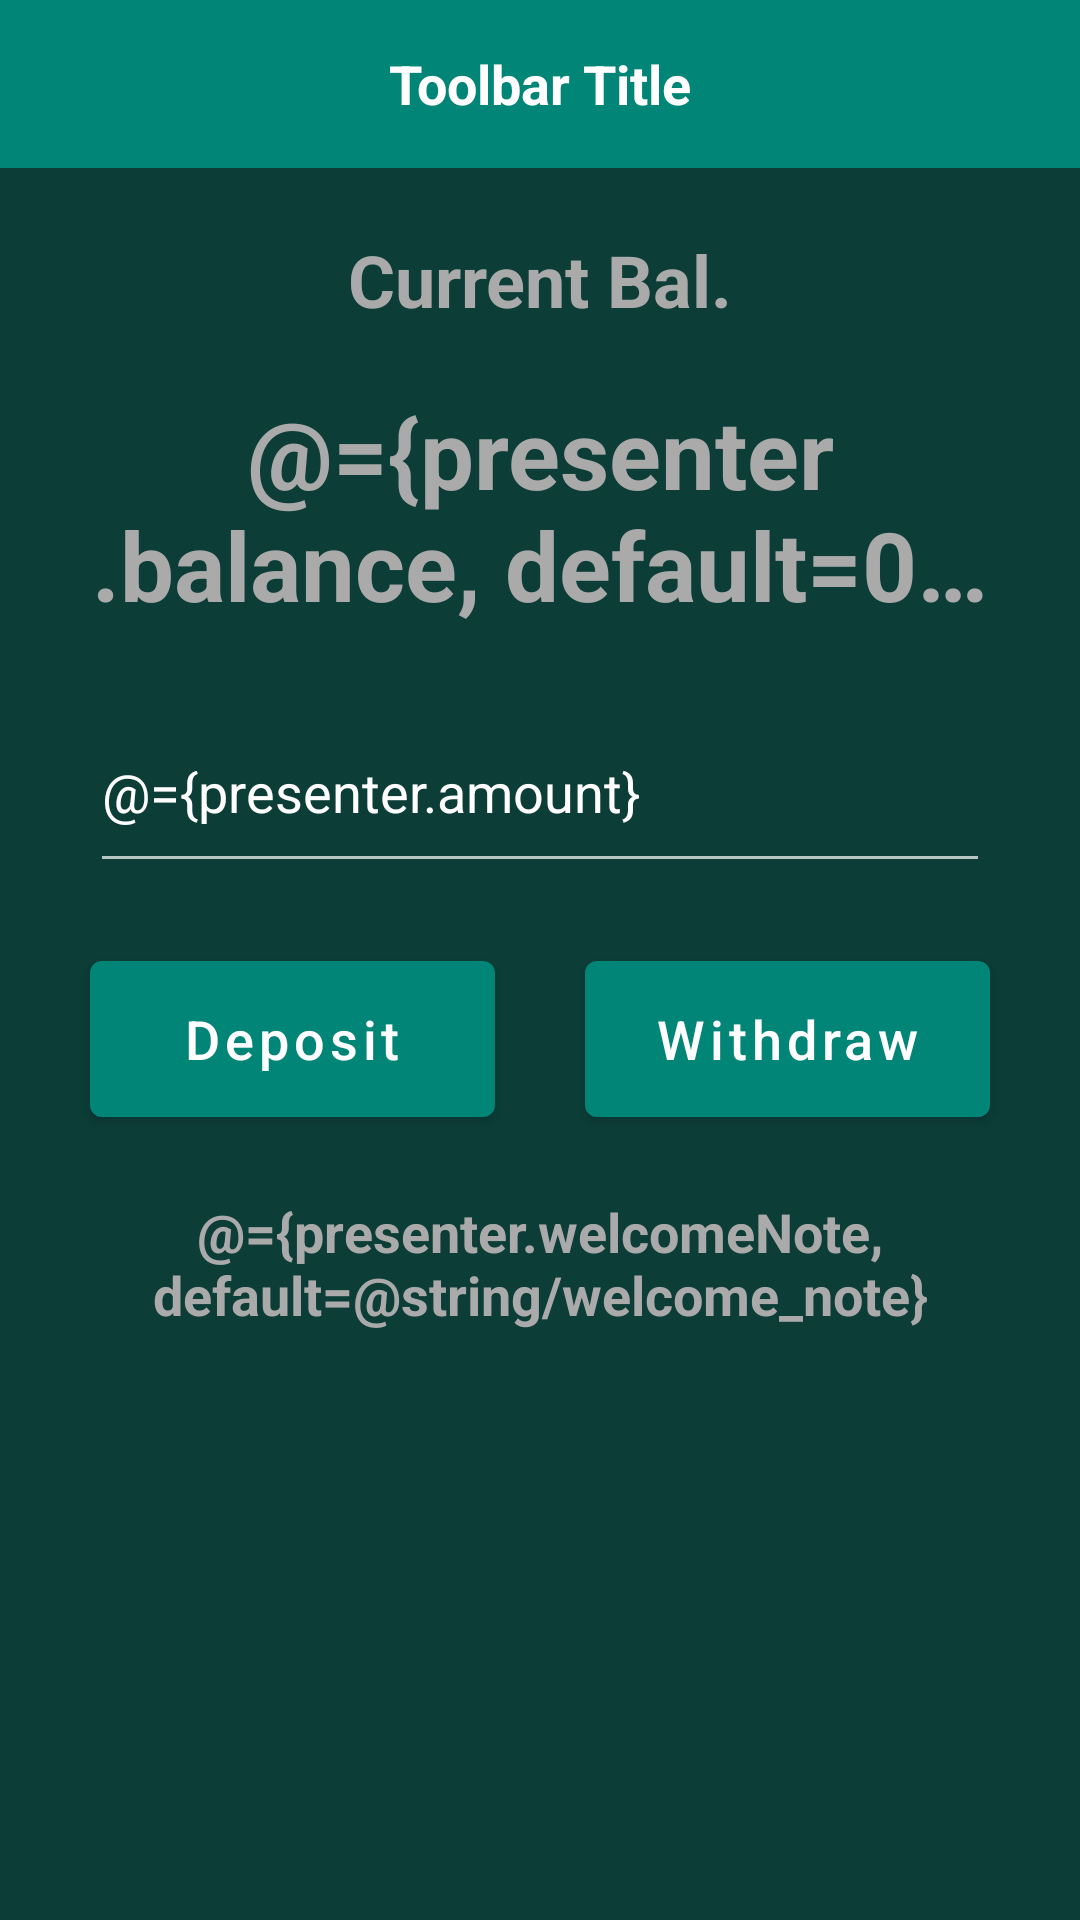

Here is an Android app screen rendered from its layout file. Give the layout XML and the strings, colors and styles it references.
<!-- AndroidManifest.xml: application theme AppTheme -->
<!-- res/layout/activity_home.xml -->
<?xml version="1.0" encoding="utf-8"?>
<layout xmlns:android="http://schemas.android.com/apk/res/android"
    xmlns:app="http://schemas.android.com/apk/res-auto"
    xmlns:tools="http://schemas.android.com/tools"
    tools:context=".home.HomeActivity">

    <data>

        <variable
            name="presenter"
            type="com.litekite.client.home.HomeVM" />

    </data>

    <androidx.constraintlayout.widget.ConstraintLayout
        android:layout_width="match_parent"
        android:layout_height="match_parent">

        <include
            android:id="@+id/tb_widget"
            layout="@layout/widget_toolbar" />

        <com.google.android.material.textview.MaterialTextView
            android:id="@+id/tv_title_current_balance"
            android:layout_width="match_parent"
            android:layout_height="wrap_content"
            android:layout_marginHorizontal="@dimen/layout_h_margin"
            android:gravity="center_horizontal"
            android:text="@string/current_balance"
            android:textColor="@android:color/darker_gray"
            android:textSize="@dimen/text_size_24"
            android:textStyle="bold"
            app:layout_constraintBottom_toTopOf="@id/tv_current_balance"
            app:layout_constraintEnd_toEndOf="parent"
            app:layout_constraintStart_toStartOf="parent"
            app:layout_constraintTop_toBottomOf="@id/tb_widget"
            app:layout_constraintVertical_chainStyle="packed" />

        <com.google.android.material.textview.MaterialTextView
            android:id="@+id/tv_current_balance"
            android:layout_width="match_parent"
            android:layout_height="wrap_content"
            android:layout_marginHorizontal="@dimen/layout_h_margin"
            android:layout_marginTop="@dimen/home_tv_current_balance_margin_top"
            android:ellipsize="end"
            android:gravity="center_horizontal"
            android:maxLines="2"
            android:text="@={presenter.balance, default=0.0}"
            android:textColor="@android:color/darker_gray"
            android:textSize="@dimen/text_size_32"
            android:textStyle="bold"
            app:layout_constraintBottom_toTopOf="@id/et_amount"
            app:layout_constraintEnd_toEndOf="parent"
            app:layout_constraintStart_toStartOf="parent"
            app:layout_constraintTop_toBottomOf="@id/tv_title_current_balance" />

        <com.google.android.material.textfield.TextInputEditText
            android:id="@+id/et_amount"
            android:layout_width="match_parent"
            android:layout_height="@dimen/edit_text_height"
            android:layout_marginHorizontal="@dimen/layout_h_margin"
            android:hint="@string/hint_enter_amount"
            android:inputType="numberDecimal"
            android:text="@={presenter.amount}"
            app:layout_constraintBottom_toBottomOf="parent"
            app:layout_constraintEnd_toEndOf="parent"
            app:layout_constraintStart_toStartOf="parent"
            app:layout_constraintTop_toTopOf="parent"
            app:layout_constraintVertical_bias="0.4" />

        <com.google.android.material.button.MaterialButton
            android:id="@+id/b_deposit"
            android:layout_width="0dp"
            android:layout_height="@dimen/button_height"
            android:layout_marginHorizontal="@dimen/layout_h_margin"
            android:layout_marginTop="@dimen/layout_fields_middle_margin"
            android:onClick="@{(view) -> presenter.onClick(view)}"
            android:text="@string/deposit"
            android:textAllCaps="false"
            android:textColor="@color/white"
            android:textSize="@dimen/text_size_18"
            app:layout_constraintEnd_toStartOf="@+id/b_withdraw"
            app:layout_constraintHorizontal_chainStyle="packed"
            app:layout_constraintStart_toStartOf="parent"
            app:layout_constraintTop_toBottomOf="@+id/et_amount" />

        <com.google.android.material.button.MaterialButton
            android:id="@+id/b_withdraw"
            android:layout_width="0dp"
            android:layout_height="@dimen/button_height"
            android:layout_marginTop="@dimen/layout_fields_middle_margin"
            android:layout_marginEnd="@dimen/layout_h_margin"
            android:layout_marginRight="@dimen/layout_h_margin"
            android:onClick="@{(view) -> presenter.onClick(view)}"
            android:text="@string/withdraw"
            android:textAllCaps="false"
            android:textColor="@color/white"
            android:textSize="@dimen/text_size_18"
            app:layout_constraintEnd_toEndOf="parent"
            app:layout_constraintStart_toEndOf="@+id/b_deposit"
            app:layout_constraintTop_toBottomOf="@+id/et_amount" />

        <com.google.android.material.textview.MaterialTextView
            android:id="@+id/tv_welcome_note"
            android:layout_width="match_parent"
            android:layout_height="wrap_content"
            android:layout_marginHorizontal="@dimen/layout_h_margin"
            android:layout_marginTop="@dimen/layout_fields_middle_margin"
            android:gravity="center_horizontal"
            android:text="@={presenter.welcomeNote, default=@string/welcome_note}"
            android:textColor="@android:color/darker_gray"
            android:textSize="@dimen/text_size_18"
            android:textStyle="bold"
            app:layout_constraintEnd_toEndOf="parent"
            app:layout_constraintStart_toStartOf="parent"
            app:layout_constraintTop_toBottomOf="@id/b_withdraw" />

    </androidx.constraintlayout.widget.ConstraintLayout>

</layout>
<!-- res/layout/widget_toolbar.xml (included above) -->
<?xml version="1.0" encoding="utf-8"?>
<com.google.android.material.appbar.AppBarLayout xmlns:android="http://schemas.android.com/apk/res/android"
    xmlns:app="http://schemas.android.com/apk/res-auto"
    xmlns:tools="http://schemas.android.com/tools"
    android:layout_width="match_parent"
    android:layout_height="?attr/actionBarSize"
    android:background="@color/colorPrimary"
    android:theme="@style/Theme.MaterialComponents">

    <androidx.appcompat.widget.Toolbar
        android:id="@+id/toolbar"
        android:layout_width="match_parent"
        android:layout_height="match_parent"
        app:popupTheme="@style/PopupMenuStyle"
        app:layout_scrollFlags="enterAlways">

        <TextView
            android:id="@+id/tv_toolbar_title"
            android:layout_width="wrap_content"
            android:layout_height="wrap_content"
            android:layout_gravity="center"
            android:padding="@dimen/tool_bar_title_padding"
            android:textColor="@color/white"
            android:textSize="@dimen/text_size_18"
            android:textStyle="bold"
            tools:text="Toolbar Title" />

    </androidx.appcompat.widget.Toolbar>

</com.google.android.material.appbar.AppBarLayout>
<!-- resources referenced by this layout -->
<resources>
  <color name="colorPrimary">#008577</color>
  <color name="white">#FFFFFF</color>
  <dimen name="button_height">64dp</dimen>
  <dimen name="edit_text_height">64dp</dimen>
  <dimen name="home_tv_current_balance_margin_top">20dp</dimen>
  <dimen name="layout_fields_middle_margin">20dp</dimen>
  <dimen name="layout_h_margin">30dp</dimen>
  <dimen name="text_size_18">18sp</dimen>
  <dimen name="text_size_24">24sp</dimen>
  <dimen name="text_size_32">32sp</dimen>
  <dimen name="tool_bar_title_padding">5dp</dimen>
  <string name="current_balance">Current Bal.</string>
  <string name="deposit">Deposit</string>
  <string name="hint_enter_amount">Enter an amount</string>
  <string name="welcome_note">Welcome %s! Have a nice banking experience with AIDL</string>
  <string name="withdraw">Withdraw</string>
  <style name="PopupMenuStyle" parent="Widget.MaterialComponents.PopupMenu">
          <item name="android:textColor">@color/colorAccent</item>
          <item name="overlapAnchor">true</item>
          <item name="popupMenuBackground">@color/windowBackground</item>
      </style>
  <style name="AppTheme" parent="Theme.MaterialComponents.NoActionBar">
          
          <item name="colorPrimaryDark">@color/colorPrimaryDark</item>
          <item name="colorPrimary">@color/colorPrimary</item>
          <item name="colorAccent">@color/colorAccent</item>
          <item name="popupMenuStyle">@style/PopupMenuStyle</item>
          <item name="android:windowBackground">@color/windowBackground</item>
      </style>
  <color name="colorAccent">@color/white</color>
  <color name="windowBackground">#0c3d37</color>
  <color name="colorPrimaryDark">#00574B</color>
</resources>
